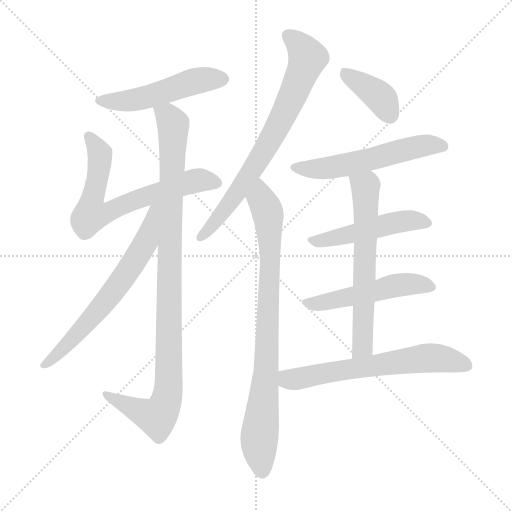
t = 0.00 s
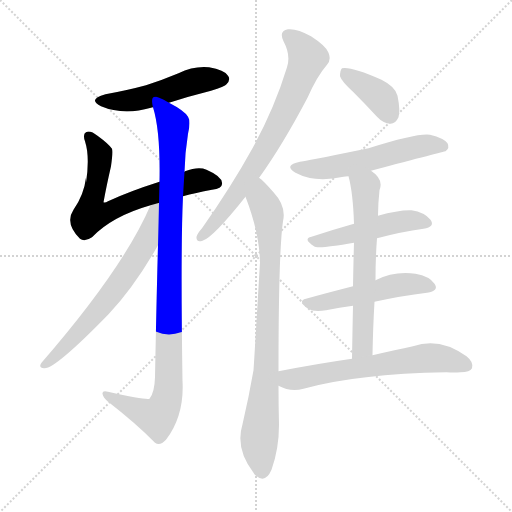
t = 1.90 s
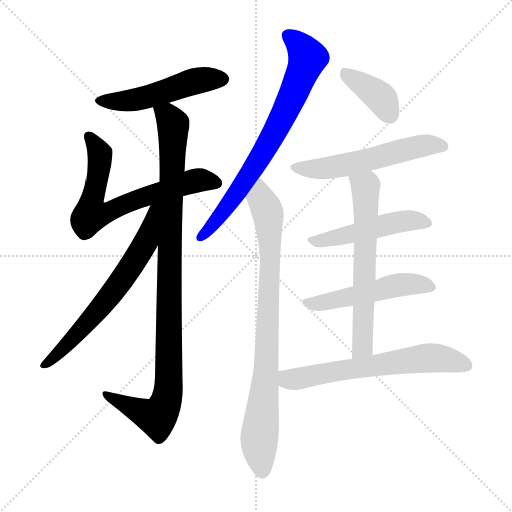
t = 3.80 s
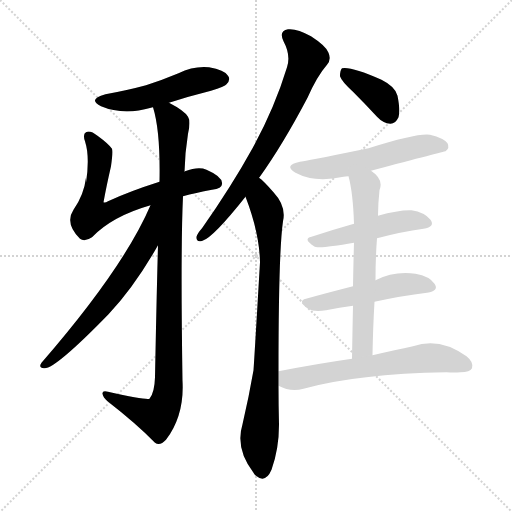
t = 5.70 s
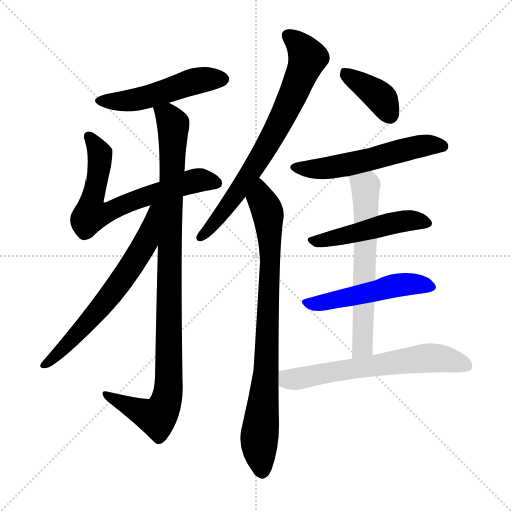
t = 7.60 s
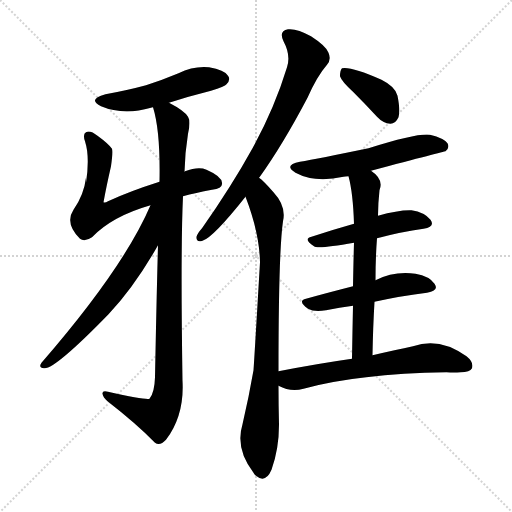
t = 9.50 s

The animated SVG that drew these frames (rendered in a browser with its animation timeline set to each time). Animation: 12 CSS @keyframes rules; one cycle of 9.50 s.

<svg version="1.1" viewBox="0 0 1024 1024" xmlns="http://www.w3.org/2000/svg">
  <g stroke="lightgray" stroke-dasharray="1,1" stroke-width="1" transform="scale(4, 4)">
    <line x1="0" y1="0" x2="256" y2="256"></line>
    <line x1="256" y1="0" x2="0" y2="256"></line>
    <line x1="128" y1="0" x2="128" y2="256"></line>
    <line x1="0" y1="128" x2="256" y2="128"></line>
  </g>
<g transform="scale(1, -1) translate(0, -900)">
   <style type="text/css">
    @keyframes keyframes0 {
      from {
       stroke: blue;
       stroke-dashoffset: 505;
       stroke-width: 128;
       }
       62% {
       animation-timing-function: step-end;
       stroke: blue;
       stroke-dashoffset: 0;
       stroke-width: 128;
       }
       to {
       stroke: black;
       stroke-width: 1024;
       }
       }
       #make-me-a-hanzi-animation-0 {
         animation: keyframes0 0.660970s both;
         animation-delay: 0.000000s;
         animation-timing-function: linear;
       }
    @keyframes keyframes1 {
      from {
       stroke: blue;
       stroke-dashoffset: 682;
       stroke-width: 128;
       }
       69% {
       animation-timing-function: step-end;
       stroke: blue;
       stroke-dashoffset: 0;
       stroke-width: 128;
       }
       to {
       stroke: black;
       stroke-width: 1024;
       }
       }
       #make-me-a-hanzi-animation-1 {
         animation: keyframes1 0.805013s both;
         animation-delay: 0.660970s;
         animation-timing-function: linear;
       }
    @keyframes keyframes2 {
      from {
       stroke: blue;
       stroke-dashoffset: 1005;
       stroke-width: 128;
       }
       77% {
       animation-timing-function: step-end;
       stroke: blue;
       stroke-dashoffset: 0;
       stroke-width: 128;
       }
       to {
       stroke: black;
       stroke-width: 1024;
       }
       }
       #make-me-a-hanzi-animation-2 {
         animation: keyframes2 1.067871s both;
         animation-delay: 1.465983s;
         animation-timing-function: linear;
       }
    @keyframes keyframes3 {
      from {
       stroke: blue;
       stroke-dashoffset: 652;
       stroke-width: 128;
       }
       68% {
       animation-timing-function: step-end;
       stroke: blue;
       stroke-dashoffset: 0;
       stroke-width: 128;
       }
       to {
       stroke: black;
       stroke-width: 1024;
       }
       }
       #make-me-a-hanzi-animation-3 {
         animation: keyframes3 0.780599s both;
         animation-delay: 2.533854s;
         animation-timing-function: linear;
       }
    @keyframes keyframes4 {
      from {
       stroke: blue;
       stroke-dashoffset: 734;
       stroke-width: 128;
       }
       70% {
       animation-timing-function: step-end;
       stroke: blue;
       stroke-dashoffset: 0;
       stroke-width: 128;
       }
       to {
       stroke: black;
       stroke-width: 1024;
       }
       }
       #make-me-a-hanzi-animation-4 {
         animation: keyframes4 0.847331s both;
         animation-delay: 3.314453s;
         animation-timing-function: linear;
       }
    @keyframes keyframes5 {
      from {
       stroke: blue;
       stroke-dashoffset: 839;
       stroke-width: 128;
       }
       73% {
       animation-timing-function: step-end;
       stroke: blue;
       stroke-dashoffset: 0;
       stroke-width: 128;
       }
       to {
       stroke: black;
       stroke-width: 1024;
       }
       }
       #make-me-a-hanzi-animation-5 {
         animation: keyframes5 0.932780s both;
         animation-delay: 4.161784s;
         animation-timing-function: linear;
       }
    @keyframes keyframes6 {
      from {
       stroke: blue;
       stroke-dashoffset: 385;
       stroke-width: 128;
       }
       56% {
       animation-timing-function: step-end;
       stroke: blue;
       stroke-dashoffset: 0;
       stroke-width: 128;
       }
       to {
       stroke: black;
       stroke-width: 1024;
       }
       }
       #make-me-a-hanzi-animation-6 {
         animation: keyframes6 0.563314s both;
         animation-delay: 5.094564s;
         animation-timing-function: linear;
       }
    @keyframes keyframes7 {
      from {
       stroke: blue;
       stroke-dashoffset: 557;
       stroke-width: 128;
       }
       64% {
       animation-timing-function: step-end;
       stroke: blue;
       stroke-dashoffset: 0;
       stroke-width: 128;
       }
       to {
       stroke: black;
       stroke-width: 1024;
       }
       }
       #make-me-a-hanzi-animation-7 {
         animation: keyframes7 0.703288s both;
         animation-delay: 5.657878s;
         animation-timing-function: linear;
       }
    @keyframes keyframes8 {
      from {
       stroke: blue;
       stroke-dashoffset: 488;
       stroke-width: 128;
       }
       61% {
       animation-timing-function: step-end;
       stroke: blue;
       stroke-dashoffset: 0;
       stroke-width: 128;
       }
       to {
       stroke: black;
       stroke-width: 1024;
       }
       }
       #make-me-a-hanzi-animation-8 {
         animation: keyframes8 0.647135s both;
         animation-delay: 6.361165s;
         animation-timing-function: linear;
       }
    @keyframes keyframes9 {
      from {
       stroke: blue;
       stroke-dashoffset: 506;
       stroke-width: 128;
       }
       62% {
       animation-timing-function: step-end;
       stroke: blue;
       stroke-dashoffset: 0;
       stroke-width: 128;
       }
       to {
       stroke: black;
       stroke-width: 1024;
       }
       }
       #make-me-a-hanzi-animation-9 {
         animation: keyframes9 0.661784s both;
         animation-delay: 7.008301s;
         animation-timing-function: linear;
       }
    @keyframes keyframes10 {
      from {
       stroke: blue;
       stroke-dashoffset: 627;
       stroke-width: 128;
       }
       67% {
       animation-timing-function: step-end;
       stroke: blue;
       stroke-dashoffset: 0;
       stroke-width: 128;
       }
       to {
       stroke: black;
       stroke-width: 1024;
       }
       }
       #make-me-a-hanzi-animation-10 {
         animation: keyframes10 0.760254s both;
         animation-delay: 7.670085s;
         animation-timing-function: linear;
       }
    @keyframes keyframes11 {
      from {
       stroke: blue;
       stroke-dashoffset: 633;
       stroke-width: 128;
       }
       67% {
       animation-timing-function: step-end;
       stroke: blue;
       stroke-dashoffset: 0;
       stroke-width: 128;
       }
       to {
       stroke: black;
       stroke-width: 1024;
       }
       }
       #make-me-a-hanzi-animation-11 {
         animation: keyframes11 0.765137s both;
         animation-delay: 8.430339s;
         animation-timing-function: linear;
       }
</style>
<path d="M 338.0 694.5 Q 378.0 707.5 422.0 718.5 Q 450.0 727.5 453.0 731.5 Q 462.0 740.5 456.0 748.5 Q 449.0 760.5 418.0 765.5 Q 387.0 768.5 357.0 753.5 Q 326.0 740.5 292.0 729.5 Q 255.0 719.5 211.0 711.5 Q 174.0 701.5 202.0 687.5 Q 247.0 668.5 302.0 684.5 Q 303.0 685.5 306.0 685.5 L 338.0 694.5 Z" fill="lightgray"></path> 
<path d="M 366.0 507.5 Q 391.0 514.5 424.0 520.5 Q 446.0 523.5 444.0 534.5 Q 443.0 547.5 413.0 560.5 Q 397.0 567.5 370.0 557.5 Q 369.0 557.5 369.0 556.5 L 319.0 536.5 Q 259.0 517.5 216.0 497.5 Q 210.0 493.5 207.0 495.5 Q 213.0 528.5 222.0 567.5 Q 226.0 595.5 224.0 602.5 Q 217.0 612.5 195.0 628.5 Q 180.0 640.5 172.0 635.5 Q 165.0 631.5 170.0 617.5 Q 180.0 586.5 172.0 534.5 Q 172.0 538.5 172.0 544.5 Q 168.0 510.5 147.0 480.5 Q 129.0 453.5 160.0 422.5 Q 169.0 415.5 184.0 425.5 Q 224.0 467.5 301.0 489.5 L 366.0 507.5 Z" fill="lightgray"></path> 
<path d="M 316.0 409.5 Q 313.0 300.5 310.0 145.5 Q 309.0 114.5 299.0 102.5 Q 293.0 99.5 216.0 116.5 Q 204.0 119.5 205.0 112.5 Q 206.0 105.5 215.0 97.5 Q 273.0 52.5 310.0 14.5 Q 320.0 7.5 332.0 20.5 Q 369.0 69.5 365.0 138.5 Q 361.0 399.5 366.0 507.5 L 369.0 556.5 Q 370.0 595.5 376.0 632.5 Q 382.0 657.5 376.0 666.5 Q 369.0 678.5 338.0 694.5 C 312.0 709.5 299.0 714.5 306.0 685.5 Q 321.0 637.5 319.0 536.5 L 316.0 409.5 Z" fill="lightgray"></path> 
<path d="M 301.0 489.5 Q 247.0 363.5 83.0 174.5 Q 76.0 164.5 88.0 163.5 Q 109.0 160.5 217.0 271.5 Q 269.0 326.5 316.0 409.5 C 375.0 512.5 313.0 516.5 301.0 489.5 Z" fill="lightgray"></path> 
<path d="M 518.0 544.5 Q 518.0 545.5 519.0 545.5 Q 565.0 609.5 615.0 704.5 Q 634.0 747.5 654.0 770.5 Q 663.0 780.5 657.0 794.5 Q 653.0 807.5 622.0 827.5 Q 594.0 843.5 576.0 841.5 Q 557.0 838.5 567.0 817.5 Q 582.0 789.5 574.0 765.5 Q 549.0 683.5 505.0 603.5 Q 463.0 527.5 404.0 443.5 Q 395.0 433.5 393.0 426.5 Q 392.0 414.5 405.0 418.5 Q 426.0 424.5 491.0 506.5 L 518.0 544.5 Z" fill="lightgray"></path> 
<path d="M 557.0 157.5 Q 557.0 395.5 566.0 457.5 Q 573.0 487.5 547.0 515.5 Q 526.0 539.5 518.0 544.5 C 496.0 564.5 481.0 534.5 491.0 506.5 Q 519.0 433.5 520.0 375.5 Q 508.0 171.5 507.0 159.5 Q 498.0 107.5 485.0 51.5 Q 470.0 2.5 507.0 -45.5 Q 508.0 -48.5 512.0 -51.5 Q 531.0 -67.5 543.0 -39.5 Q 558.0 2.5 558.0 50.5 Q 557.0 90.5 557.0 128.5 L 557.0 157.5 Z" fill="lightgray"></path> 
<path d="M 707.0 715.5 Q 729.0 693.5 754.0 666.5 Q 766.0 653.5 781.0 652.5 Q 791.0 652.5 797.0 665.5 Q 801.0 678.5 795.0 708.5 Q 791.0 726.5 763.0 740.5 Q 702.0 767.5 684.0 763.5 Q 680.0 759.5 680.0 747.5 Q 683.0 737.5 707.0 715.5 Z" fill="lightgray"></path> 
<path d="M 742.0 558.5 Q 889.0 597.5 891.0 597.5 Q 900.0 604.5 895.0 613.5 Q 888.0 623.5 860.0 630.5 Q 836.0 634.5 737.0 603.5 Q 635.0 582.5 600.0 576.5 Q 566.0 569.5 591.0 554.5 Q 630.0 533.5 687.0 546.5 Q 690.0 547.5 697.0 547.5 L 742.0 558.5 Z" fill="lightgray"></path> 
<path d="M 754.0 423.5 Q 803.0 436.5 847.0 442.5 Q 871.0 446.5 861.0 460.5 Q 849.0 475.5 823.0 479.5 Q 798.0 480.5 756.0 468.5 L 708.0 452.5 Q 662.0 439.5 623.0 426.5 Q 605.0 422.5 628.0 407.5 Q 635.0 401.5 708.0 414.5 L 754.0 423.5 Z" fill="lightgray"></path> 
<path d="M 749.0 296.5 Q 804.0 308.5 854.0 314.5 Q 879.0 318.5 869.0 332.5 Q 859.0 347.5 831.0 352.5 Q 788.0 358.5 751.0 339.5 L 706.0 327.5 Q 655.0 314.5 612.0 302.5 Q 594.0 298.5 616.0 282.5 Q 628.0 275.5 652.0 279.5 Q 679.0 285.5 706.0 288.5 L 749.0 296.5 Z" fill="lightgray"></path> 
<path d="M 745.0 189.5 Q 746.0 246.5 749.0 296.5 L 751.0 339.5 Q 751.0 384.5 754.0 423.5 L 756.0 468.5 Q 756.0 492.5 759.0 519.5 Q 768.0 541.5 742.0 558.5 C 718.0 577.5 690.0 576.5 697.0 547.5 Q 706.0 514.5 708.0 452.5 L 708.0 414.5 Q 707.0 380.5 706.0 327.5 L 706.0 288.5 Q 705.0 242.5 704.0 182.5 C 703.0 152.5 744.0 159.5 745.0 189.5 Z" fill="lightgray"></path> 
<path d="M 704.0 182.5 Q 634.0 172.5 557.0 157.5 C 528.0 151.5 530.0 140.5 557.0 128.5 Q 581.0 115.5 607.0 122.5 Q 715.0 152.5 893.0 155.5 Q 908.0 154.5 921.0 155.5 Q 940.0 155.5 944.0 163.5 Q 948.0 175.5 933.0 187.5 Q 879.0 226.5 826.0 207.5 Q 792.0 200.5 745.0 189.5 L 704.0 182.5 Z" fill="lightgray"></path> 
      <clipPath id="make-me-a-hanzi-clip-0">
      <path d="M 338.0 694.5 Q 378.0 707.5 422.0 718.5 Q 450.0 727.5 453.0 731.5 Q 462.0 740.5 456.0 748.5 Q 449.0 760.5 418.0 765.5 Q 387.0 768.5 357.0 753.5 Q 326.0 740.5 292.0 729.5 Q 255.0 719.5 211.0 711.5 Q 174.0 701.5 202.0 687.5 Q 247.0 668.5 302.0 684.5 Q 303.0 685.5 306.0 685.5 L 338.0 694.5 Z" fill="lightgray"></path>
      </clipPath>
      <path clip-path="url(#make-me-a-hanzi-clip-0)" d="M 203.0 700.5 L 226.0 696.5 L 275.0 701.5 L 386.0 737.5 L 446.0 741.5 " fill="none" id="make-me-a-hanzi-animation-0" stroke-dasharray="377 754" stroke-linecap="round"></path>

      <clipPath id="make-me-a-hanzi-clip-1">
      <path d="M 366.0 507.5 Q 391.0 514.5 424.0 520.5 Q 446.0 523.5 444.0 534.5 Q 443.0 547.5 413.0 560.5 Q 397.0 567.5 370.0 557.5 Q 369.0 557.5 369.0 556.5 L 319.0 536.5 Q 259.0 517.5 216.0 497.5 Q 210.0 493.5 207.0 495.5 Q 213.0 528.5 222.0 567.5 Q 226.0 595.5 224.0 602.5 Q 217.0 612.5 195.0 628.5 Q 180.0 640.5 172.0 635.5 Q 165.0 631.5 170.0 617.5 Q 180.0 586.5 172.0 534.5 Q 172.0 538.5 172.0 544.5 Q 168.0 510.5 147.0 480.5 Q 129.0 453.5 160.0 422.5 Q 169.0 415.5 184.0 425.5 Q 224.0 467.5 301.0 489.5 L 366.0 507.5 Z" fill="lightgray"></path>
      </clipPath>
      <path clip-path="url(#make-me-a-hanzi-clip-1)" d="M 178.0 627.5 L 200.0 592.5 L 182.0 470.5 L 209.0 473.5 L 385.0 537.5 L 432.0 534.5 " fill="none" id="make-me-a-hanzi-animation-1" stroke-dasharray="554 1108" stroke-linecap="round"></path>

      <clipPath id="make-me-a-hanzi-clip-2">
      <path d="M 316.0 409.5 Q 313.0 300.5 310.0 145.5 Q 309.0 114.5 299.0 102.5 Q 293.0 99.5 216.0 116.5 Q 204.0 119.5 205.0 112.5 Q 206.0 105.5 215.0 97.5 Q 273.0 52.5 310.0 14.5 Q 320.0 7.5 332.0 20.5 Q 369.0 69.5 365.0 138.5 Q 361.0 399.5 366.0 507.5 L 369.0 556.5 Q 370.0 595.5 376.0 632.5 Q 382.0 657.5 376.0 666.5 Q 369.0 678.5 338.0 694.5 C 312.0 709.5 299.0 714.5 306.0 685.5 Q 321.0 637.5 319.0 536.5 L 316.0 409.5 Z" fill="lightgray"></path>
      </clipPath>
      <path clip-path="url(#make-me-a-hanzi-clip-2)" d="M 313.0 681.5 L 337.0 667.5 L 347.0 645.5 L 334.0 101.5 L 314.0 65.5 L 212.0 111.5 " fill="none" id="make-me-a-hanzi-animation-2" stroke-dasharray="877 1754" stroke-linecap="round"></path>

      <clipPath id="make-me-a-hanzi-clip-3">
      <path d="M 301.0 489.5 Q 247.0 363.5 83.0 174.5 Q 76.0 164.5 88.0 163.5 Q 109.0 160.5 217.0 271.5 Q 269.0 326.5 316.0 409.5 C 375.0 512.5 313.0 516.5 301.0 489.5 Z" fill="lightgray"></path>
      </clipPath>
      <path clip-path="url(#make-me-a-hanzi-clip-3)" d="M 315.0 487.5 L 307.0 480.5 L 291.0 414.5 L 232.0 323.5 L 162.0 238.5 L 90.0 170.5 " fill="none" id="make-me-a-hanzi-animation-3" stroke-dasharray="524 1048" stroke-linecap="round"></path>

      <clipPath id="make-me-a-hanzi-clip-4">
      <path d="M 518.0 544.5 Q 518.0 545.5 519.0 545.5 Q 565.0 609.5 615.0 704.5 Q 634.0 747.5 654.0 770.5 Q 663.0 780.5 657.0 794.5 Q 653.0 807.5 622.0 827.5 Q 594.0 843.5 576.0 841.5 Q 557.0 838.5 567.0 817.5 Q 582.0 789.5 574.0 765.5 Q 549.0 683.5 505.0 603.5 Q 463.0 527.5 404.0 443.5 Q 395.0 433.5 393.0 426.5 Q 392.0 414.5 405.0 418.5 Q 426.0 424.5 491.0 506.5 L 518.0 544.5 Z" fill="lightgray"></path>
      </clipPath>
      <path clip-path="url(#make-me-a-hanzi-clip-4)" d="M 577.0 827.5 L 594.0 815.5 L 615.0 784.5 L 593.0 724.5 L 513.0 573.5 L 457.0 488.5 L 402.0 426.5 " fill="none" id="make-me-a-hanzi-animation-4" stroke-dasharray="606 1212" stroke-linecap="round"></path>

      <clipPath id="make-me-a-hanzi-clip-5">
      <path d="M 557.0 157.5 Q 557.0 395.5 566.0 457.5 Q 573.0 487.5 547.0 515.5 Q 526.0 539.5 518.0 544.5 C 496.0 564.5 481.0 534.5 491.0 506.5 Q 519.0 433.5 520.0 375.5 Q 508.0 171.5 507.0 159.5 Q 498.0 107.5 485.0 51.5 Q 470.0 2.5 507.0 -45.5 Q 508.0 -48.5 512.0 -51.5 Q 531.0 -67.5 543.0 -39.5 Q 558.0 2.5 558.0 50.5 Q 557.0 90.5 557.0 128.5 L 557.0 157.5 Z" fill="lightgray"></path>
      </clipPath>
      <path clip-path="url(#make-me-a-hanzi-clip-5)" d="M 517.0 535.5 L 522.0 502.5 L 537.0 467.5 L 540.0 407.5 L 535.0 193.5 L 518.0 10.5 L 524.0 -42.5 " fill="none" id="make-me-a-hanzi-animation-5" stroke-dasharray="711 1422" stroke-linecap="round"></path>

      <clipPath id="make-me-a-hanzi-clip-6">
      <path d="M 707.0 715.5 Q 729.0 693.5 754.0 666.5 Q 766.0 653.5 781.0 652.5 Q 791.0 652.5 797.0 665.5 Q 801.0 678.5 795.0 708.5 Q 791.0 726.5 763.0 740.5 Q 702.0 767.5 684.0 763.5 Q 680.0 759.5 680.0 747.5 Q 683.0 737.5 707.0 715.5 Z" fill="lightgray"></path>
      </clipPath>
      <path clip-path="url(#make-me-a-hanzi-clip-6)" d="M 688.0 757.5 L 756.0 710.5 L 780.0 670.5 " fill="none" id="make-me-a-hanzi-animation-6" stroke-dasharray="257 514" stroke-linecap="round"></path>

      <clipPath id="make-me-a-hanzi-clip-7">
      <path d="M 742.0 558.5 Q 889.0 597.5 891.0 597.5 Q 900.0 604.5 895.0 613.5 Q 888.0 623.5 860.0 630.5 Q 836.0 634.5 737.0 603.5 Q 635.0 582.5 600.0 576.5 Q 566.0 569.5 591.0 554.5 Q 630.0 533.5 687.0 546.5 Q 690.0 547.5 697.0 547.5 L 742.0 558.5 Z" fill="lightgray"></path>
      </clipPath>
      <path clip-path="url(#make-me-a-hanzi-clip-7)" d="M 593.0 566.5 L 648.0 562.5 L 850.0 609.5 L 888.0 605.5 " fill="none" id="make-me-a-hanzi-animation-7" stroke-dasharray="429 858" stroke-linecap="round"></path>

      <clipPath id="make-me-a-hanzi-clip-8">
      <path d="M 754.0 423.5 Q 803.0 436.5 847.0 442.5 Q 871.0 446.5 861.0 460.5 Q 849.0 475.5 823.0 479.5 Q 798.0 480.5 756.0 468.5 L 708.0 452.5 Q 662.0 439.5 623.0 426.5 Q 605.0 422.5 628.0 407.5 Q 635.0 401.5 708.0 414.5 L 754.0 423.5 Z" fill="lightgray"></path>
      </clipPath>
      <path clip-path="url(#make-me-a-hanzi-clip-8)" d="M 625.0 416.5 L 797.0 456.5 L 826.0 459.5 L 852.0 453.5 " fill="none" id="make-me-a-hanzi-animation-8" stroke-dasharray="360 720" stroke-linecap="round"></path>

      <clipPath id="make-me-a-hanzi-clip-9">
      <path d="M 749.0 296.5 Q 804.0 308.5 854.0 314.5 Q 879.0 318.5 869.0 332.5 Q 859.0 347.5 831.0 352.5 Q 788.0 358.5 751.0 339.5 L 706.0 327.5 Q 655.0 314.5 612.0 302.5 Q 594.0 298.5 616.0 282.5 Q 628.0 275.5 652.0 279.5 Q 679.0 285.5 706.0 288.5 L 749.0 296.5 Z" fill="lightgray"></path>
      </clipPath>
      <path clip-path="url(#make-me-a-hanzi-clip-9)" d="M 614.0 292.5 L 643.0 293.5 L 810.0 331.5 L 835.0 332.5 L 859.0 325.5 " fill="none" id="make-me-a-hanzi-animation-9" stroke-dasharray="378 756" stroke-linecap="round"></path>

      <clipPath id="make-me-a-hanzi-clip-10">
      <path d="M 745.0 189.5 Q 746.0 246.5 749.0 296.5 L 751.0 339.5 Q 751.0 384.5 754.0 423.5 L 756.0 468.5 Q 756.0 492.5 759.0 519.5 Q 768.0 541.5 742.0 558.5 C 718.0 577.5 690.0 576.5 697.0 547.5 Q 706.0 514.5 708.0 452.5 L 708.0 414.5 Q 707.0 380.5 706.0 327.5 L 706.0 288.5 Q 705.0 242.5 704.0 182.5 C 703.0 152.5 744.0 159.5 745.0 189.5 Z" fill="lightgray"></path>
      </clipPath>
      <path clip-path="url(#make-me-a-hanzi-clip-10)" d="M 706.0 543.5 L 731.0 526.5 L 732.0 488.5 L 726.0 214.5 L 710.0 190.5 " fill="none" id="make-me-a-hanzi-animation-10" stroke-dasharray="499 998" stroke-linecap="round"></path>

      <clipPath id="make-me-a-hanzi-clip-11">
      <path d="M 704.0 182.5 Q 634.0 172.5 557.0 157.5 C 528.0 151.5 530.0 140.5 557.0 128.5 Q 581.0 115.5 607.0 122.5 Q 715.0 152.5 893.0 155.5 Q 908.0 154.5 921.0 155.5 Q 940.0 155.5 944.0 163.5 Q 948.0 175.5 933.0 187.5 Q 879.0 226.5 826.0 207.5 Q 792.0 200.5 745.0 189.5 L 704.0 182.5 Z" fill="lightgray"></path>
      </clipPath>
      <path clip-path="url(#make-me-a-hanzi-clip-11)" d="M 566.0 150.5 L 576.0 141.5 L 597.0 142.5 L 852.0 184.5 L 874.0 184.5 L 934.0 168.5 " fill="none" id="make-me-a-hanzi-animation-11" stroke-dasharray="505 1010" stroke-linecap="round"></path>

</g>
</svg>
